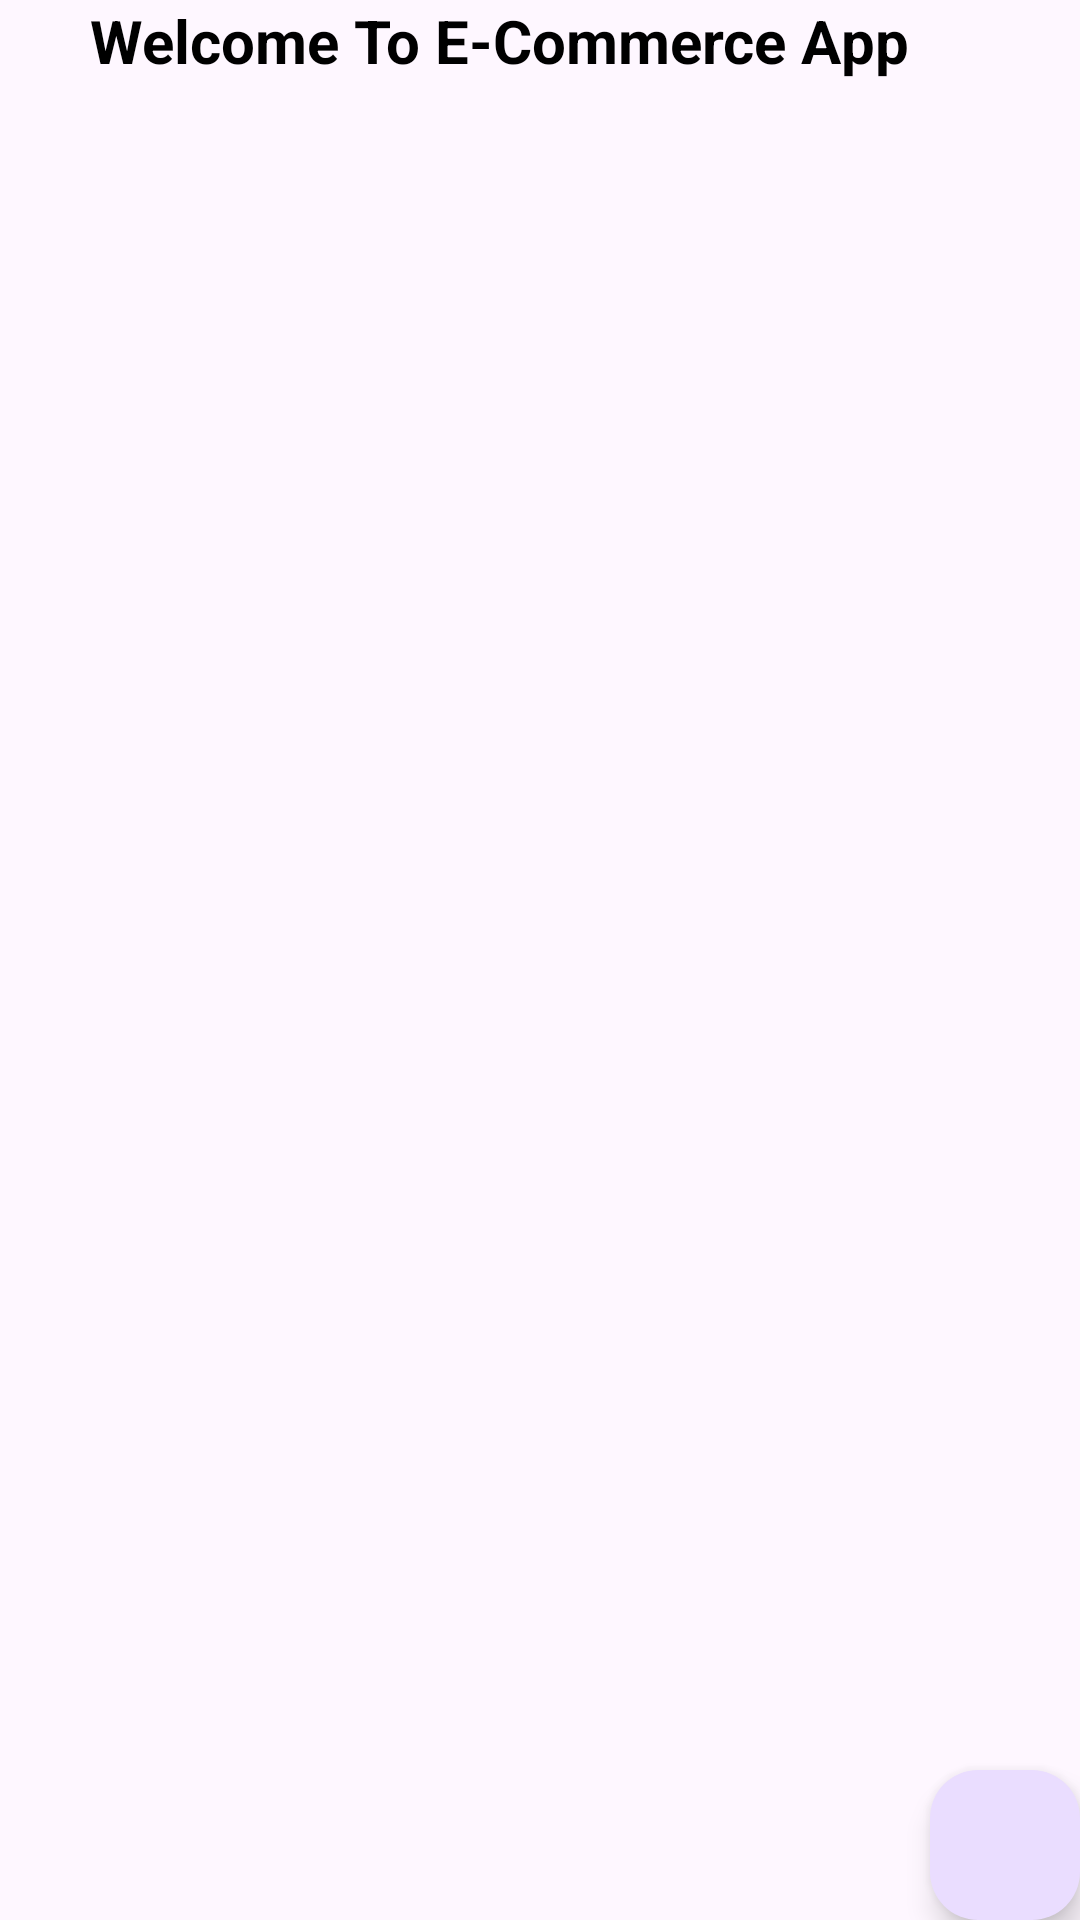

Write the Android layout XML for this screen, with the resource values it uses.
<!-- AndroidManifest.xml: application theme Theme.ECommerceApp02 -->
<!-- res/layout/activity_main.xml -->
<?xml version="1.0" encoding="utf-8"?>
<androidx.constraintlayout.widget.ConstraintLayout xmlns:android="http://schemas.android.com/apk/res/android"
    xmlns:app="http://schemas.android.com/apk/res-auto"
    xmlns:tools="http://schemas.android.com/tools"
    android:layout_width="match_parent"
    android:layout_height="match_parent"
    tools:context=".MainActivity">

   <TextView
       android:id="@+id/heading"
       android:layout_width="match_parent"
       android:layout_height="wrap_content"
       android:text="Welcome To E-Commerce App"
       android:textSize="20dp"
       android:textColor="@color/black"
       android:textStyle="bold"
       android:layout_marginBottom="6dp"
       android:layout_marginStart="30dp"
       app:layout_constraintStart_toStartOf="parent"
       app:layout_constraintEnd_toEndOf="parent"
       app:layout_constraintTop_toTopOf="parent"/>


   <androidx.recyclerview.widget.RecyclerView
       android:id="@+id/rv"
       android:layout_width="match_parent"
       android:layout_height="wrap_content"
       android:layout_marginTop="30dp"
       app:layout_constraintTop_toBottomOf="@+id/heading"
       app:layout_constraintStart_toStartOf="parent"
       app:layout_constraintEnd_toEndOf="parent"
       />

   <com.google.android.material.floatingactionbutton.FloatingActionButton
       android:id="@+id/fab"
       android:layout_width="50dp"
       android:layout_height="50dp"
       app:layout_constraintEnd_toEndOf="parent"
       app:layout_constraintBottom_toBottomOf="parent"
       android:paddingBottom="12dp"
       android:background="#fff000"
       android:paddingEnd="12dp"/>


</androidx.constraintlayout.widget.ConstraintLayout>
<!-- resources referenced by this layout -->
<resources>
  <style name="Theme.ECommerceApp02" parent="Base.Theme.ECommerceApp02" />
  <style name="Base.Theme.ECommerceApp02" parent="Theme.Material3.DayNight.NoActionBar">
          
          
      </style>
  <!-- not gathered from this repository: default colours our renderer supplied (Android Studio template values) -->
  <color name="black">#FF000000</color>
</resources>
